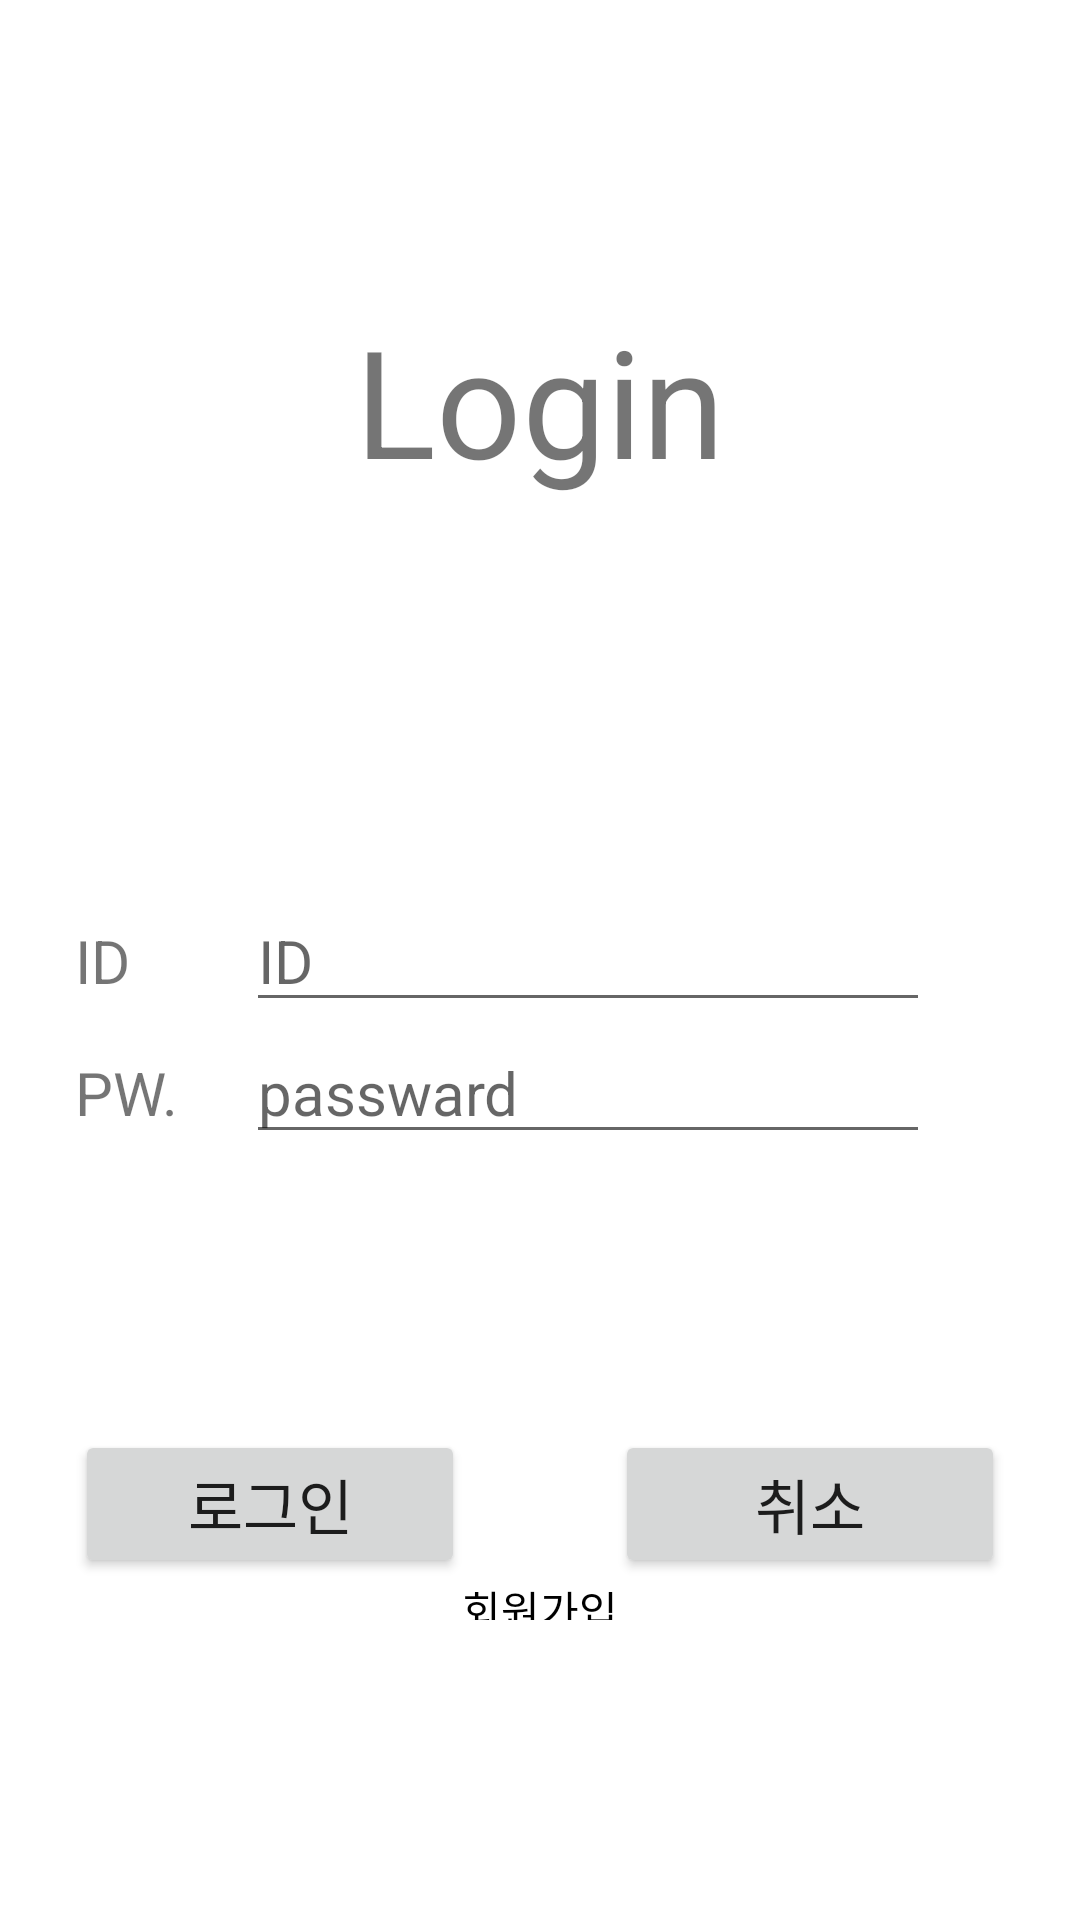

Android layout source for this screen:
<!-- AndroidManifest.xml: application theme Theme.MedicationProject -->
<!-- res/layout/login.xml -->
<?xml version="1.0" encoding="utf-8"?>

<LinearLayout xmlns:android="http://schemas.android.com/apk/res/android"
    xmlns:app="http://schemas.android.com/apk/res-auto"
    xmlns:tools="http://schemas.android.com/tools"
    android:layout_width="match_parent"
    android:layout_height="match_parent"
    android:orientation="vertical"
    tools:context=".MainActivity">

    <TextView
        android:id="@+id/textView"
        android:layout_width="match_parent"
        android:layout_height="wrap_content"
        android:layout_margin="100dp"
        android:gravity="center"
        android:text="@string/Login"
        android:textSize="50dp" />

    <LinearLayout
        android:layout_width="match_parent"
        android:layout_height="130dp"
        android:layout_marginTop="30dp"
        android:orientation="vertical">

        <LinearLayout
            android:layout_width="match_parent"
            android:layout_height="wrap_content">

            <TextView
                android:layout_width="0dp"
                android:layout_height="wrap_content"
                android:layout_marginLeft="25dp"
                android:layout_weight="1"

                android:text="ID"
                android:textSize="20dp" />

            <EditText
                android:id="@+id/id"
                android:layout_width="0dp"
                android:layout_height="wrap_content"
                android:layout_marginRight="50dp"
                android:layout_weight="4"
                android:hint="ID"
                android:textSize="20dp" />

        </LinearLayout>

        <LinearLayout
            android:layout_width="match_parent"
            android:layout_height="wrap_content"
            android:orientation="horizontal">

            <TextView
                android:layout_width="0dp"
                android:layout_height="wrap_content"
                android:layout_marginLeft="25dp"
                android:layout_weight="1"

                android:text="PW."
                android:textSize="20dp" />

            <EditText
                android:id="@+id/password"
                android:layout_width="0dp"
                android:layout_height="wrap_content"
                android:layout_marginRight="50dp"
                android:layout_weight="4"
                android:hint="passward"
                android:textSize="20dp" />

        </LinearLayout>
    </LinearLayout>

    <LinearLayout
        android:layout_width="match_parent"
        android:layout_height="wrap_content"
        android:layout_marginTop="50dp">


        <Button
            android:id="@+id/ok"
            android:layout_width="wrap_content"
            android:layout_height="wrap_content"
            android:layout_marginLeft="25dp"
            android:layout_marginRight="25dp"
            android:layout_weight="1"
            android:onClick="OK"
            android:text="@string/OK"
            android:textSize="20dp" />

        <Button
            android:id="@+id/cancle"
            android:layout_width="wrap_content"
            android:layout_height="wrap_content"
            android:layout_marginLeft="25dp"
            android:layout_marginRight="25dp"
            android:layout_weight="1"
            android:onClick="finish"
            android:text="@string/Cancle"
            android:textSize="20dp" />
    </LinearLayout>

    <Button
        android:id="@+id/EG"
        android:layout_width="match_parent"
        android:layout_height="wrap_content"
        android:layout_marginLeft="100dp"
        android:layout_marginRight="100dp"
        android:layout_marginBottom="100dp"
        android:onClick="Enter"
        android:background="#00ff0000"
        android:textColor="@color/text_selector"
        android:text="회원가입" />

</LinearLayout>
<!-- resources referenced by this layout -->
<resources>
  <string name="Cancle">취소</string>
  <string name="Login">Login</string>
  <string name="OK">로그인</string>
  <style name="Theme.MedicationProject" parent="Theme.MaterialComponents.DayNight.DarkActionBar">
          
          <item name="colorPrimary">@color/purple_500</item>
          <item name="colorPrimaryVariant">@color/purple_700</item>
          <item name="colorOnPrimary">@color/white</item>
          
          <item name="colorSecondary">@color/teal_200</item>
          <item name="colorSecondaryVariant">@color/teal_700</item>
          <item name="colorOnSecondary">@color/black</item>
          
          <item name="android:statusBarColor" tools:targetApi="l">?attr/colorPrimaryVariant</item>
          
          <item name="windowActionBar">false</item>
          <item name="windowNoTitle">true</item>
          
  
      </style>
  <!-- not gathered from this repository: default colours our renderer supplied (Android Studio template values) -->
  <color name="purple_500">#FF6200EE</color>
  <color name="purple_700">#FF3700B3</color>
  <color name="teal_200">#FF03DAC5</color>
  <color name="teal_700">#FF018786</color>
  <color name="black">#FF000000</color>
  <color name="white">#FFFFFFFF</color>
</resources>
